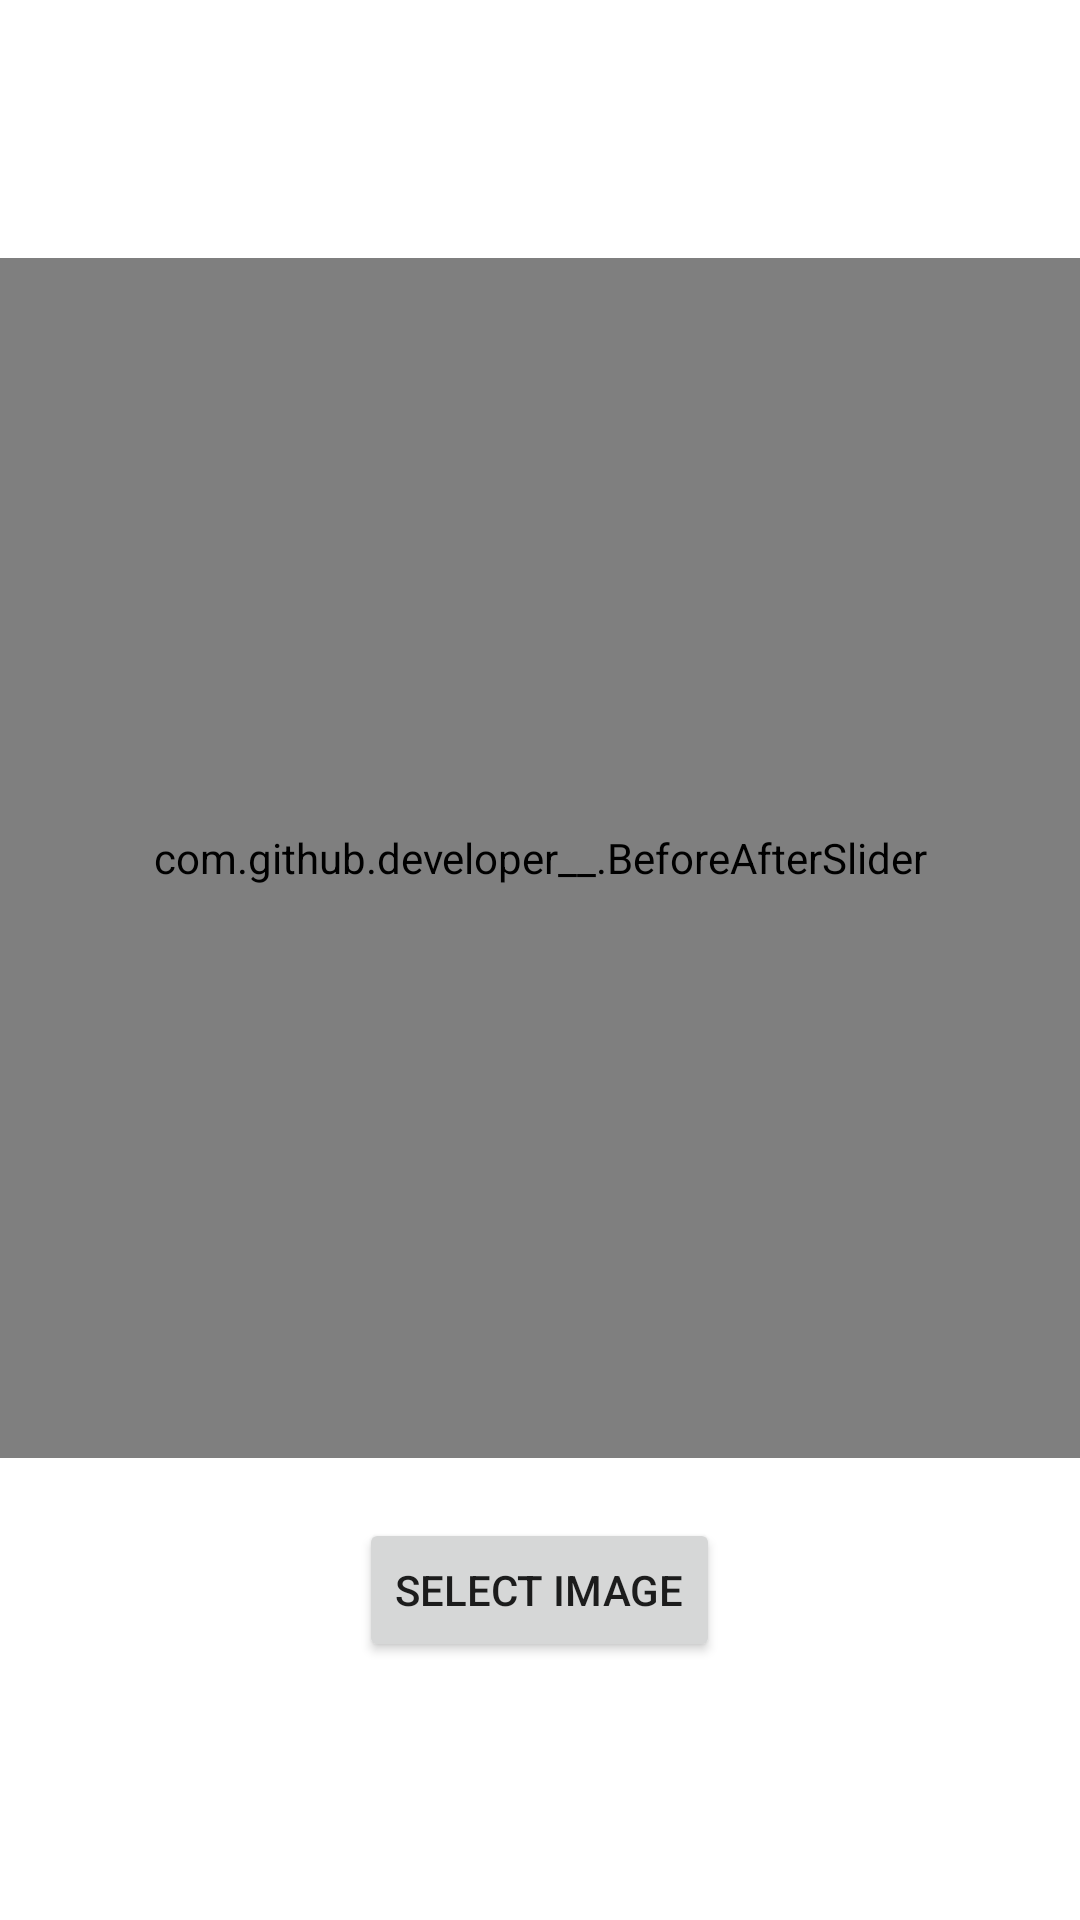

Android layout source for this screen:
<!-- AndroidManifest.xml: application theme Theme.ImageSegmentation -->
<!-- res/layout/fragment_static.xml -->
<?xml version="1.0" encoding="utf-8"?>
<LinearLayout xmlns:android="http://schemas.android.com/apk/res/android"
    xmlns:app="http://schemas.android.com/apk/res-auto"
    xmlns:tools="http://schemas.android.com/tools"
    android:layout_width="match_parent"
    android:layout_height="match_parent"
    android:gravity="center"
    android:orientation="vertical">

    <com.github.developer__.BeforeAfterSlider
        android:id="@+id/comparisonSlider"
        android:layout_width="match_parent"
        android:layout_height="400dp"
        app:slider_thumb="@mipmap/white_circle" />

    <Button
        android:id="@+id/selectImageButton"
        android:layout_width="wrap_content"
        android:layout_height="wrap_content"
        android:layout_marginTop="20dp"
        android:text="@string/select_image" />

    <Button
        android:id="@+id/analyzeButton"
        android:layout_width="wrap_content"
        android:layout_height="wrap_content"
        android:layout_marginTop="20dp"
        android:text="@string/analyze"
        android:visibility="gone"
        tools:visibility="visible" />

</LinearLayout>
<!-- resources referenced by this layout -->
<resources>
  <string name="analyze">Analyze</string>
  <string name="select_image">Select Image</string>
  <style name="Theme.ImageSegmentation" parent="Theme.MaterialComponents.DayNight.NoActionBar">
          
          <item name="colorPrimary">@color/purple_500</item>
          <item name="colorPrimaryVariant">@color/purple_700</item>
          <item name="colorOnPrimary">@color/white</item>
          
          <item name="colorSecondary">@color/teal_200</item>
          <item name="colorSecondaryVariant">@color/teal_700</item>
          <item name="colorOnSecondary">@color/black</item>
          
          <item name="android:statusBarColor" tools:targetApi="l">?attr/colorPrimaryVariant</item>
          
      </style>
  <!-- not gathered from this repository: default colours our renderer supplied (Android Studio template values) -->
  <color name="purple_500">#FF6200EE</color>
  <color name="purple_700">#FF3700B3</color>
  <color name="teal_200">#FF03DAC5</color>
  <color name="teal_700">#FF018786</color>
  <color name="black">#FF000000</color>
  <color name="white">#FFFFFFFF</color>
</resources>
